Photos from the image-classification dataset "dataset" in the GitHub repository springboardmentor200310m/Inters_Branches. Its 27 classes are: accordion, acoustic guitar, banjo, bass guitar, clarinet, cymbals, dobro, electric guitar, floor tom, harmonica, harmonium, hi-hats, horn, keyboard, mandolin, organ, piano, saxophone, shakers, tambourine, trombone, trumpet, ukulele, violin, cowbell, flute, vibraphone.

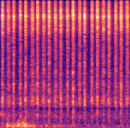
Label: shakers

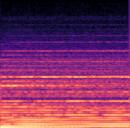
Label: organ

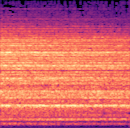
Label: cymbals

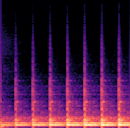
Label: floor tom

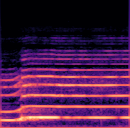
Label: horn

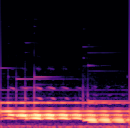
Label: vibraphone
